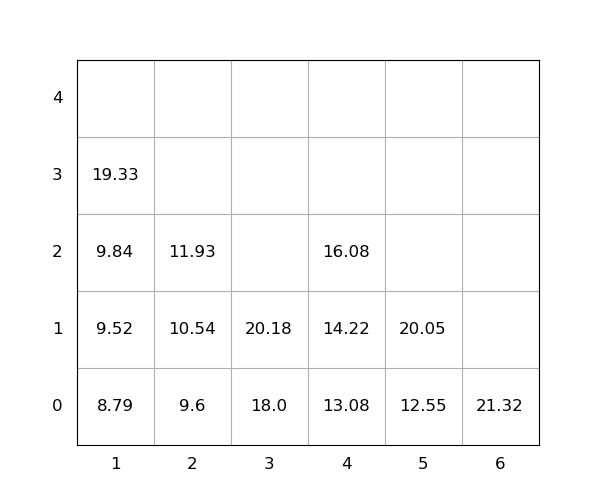

Values plotted in this chart, from the file beside it:
idx, loc_x, loc_y, loc_z, weight, seq, emerg, reloc, size(ft)
1, 3, 0, 0, 18.0, 1, 0, 0, 20
2, 2, 0, 0, 9.6, 2, 0, 0, 20
3, 4, 0, 0, 13.08, 3, 0, 0, 20
4, 1, 0, 0, 8.79, 4, 0, 0, 20
5, 5, 0, 0, 12.55, 5, 0, 0, 20
6, 1, 0, 1, 9.52, 6, 0, 0, 20
7, 1, 0, 2, 9.84, 7, 0, 0, 20
8, 2, 0, 1, 10.54, 8, 0, 0, 20
9, 1, 0, 3, 19.33, 9, 0, 0, 20
10, 6, 0, 0, 21.32, 10, 0, 0, 20
11, 3, 0, 1, 20.18, 11, 0, 0, 20
12, 5, 0, 1, 20.05, 12, 0, 0, 20
13, 4, 0, 1, 14.22, 13, 0, 0, 20
14, 2, 0, 2, 11.93, 14, 0, 0, 20
15, 4, 0, 2, 16.08, 15, 0, 0, 20
